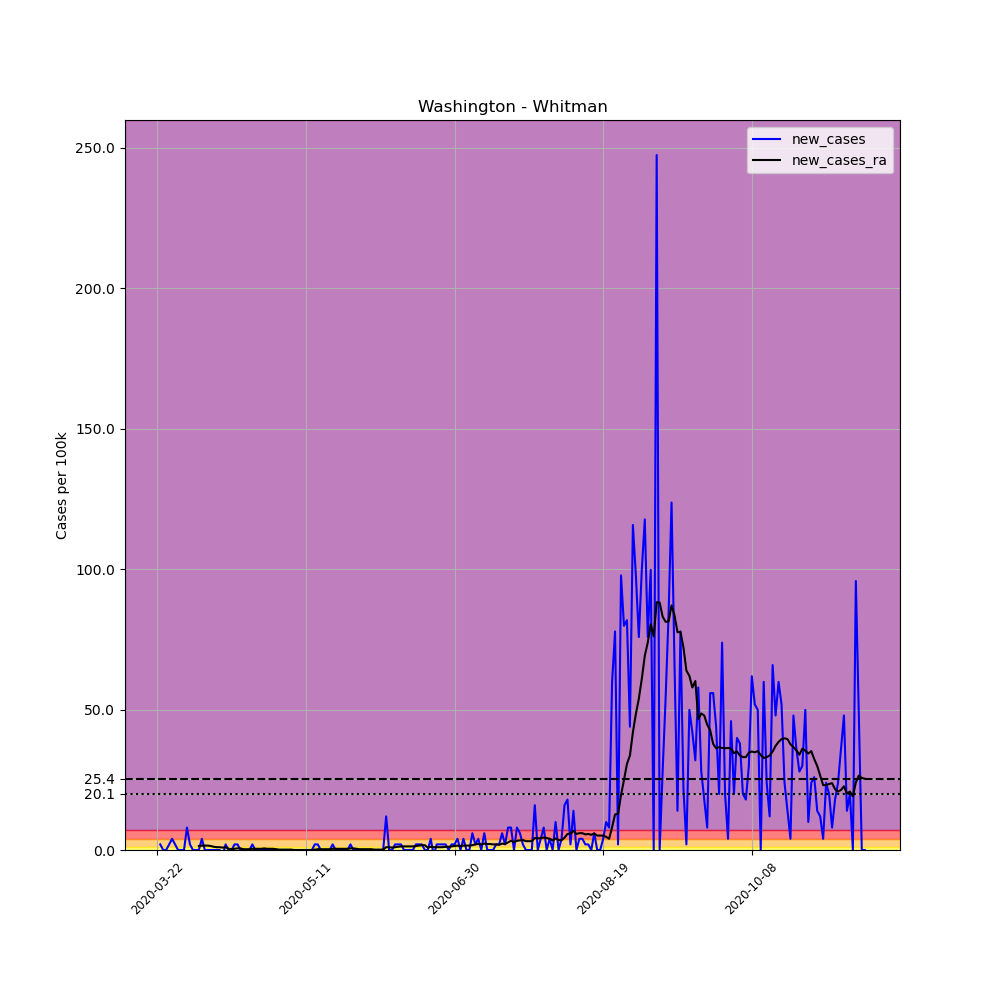

Source data for this figure (header and first rows):
, date, county, state, fips, cases, deaths, COUNTY, STNAME, CTYNAME, POPESTIMATE2019, per_100k, new_cases, new_cases_ra
273720, 2020-03-22, Whitman, Washington, 53075, 1, 0, 75, Washington, Whitman, 50104, 1.996, , 
273721, 2020-03-23, Whitman, Washington, 53075, 2, 0, 75, Washington, Whitman, 50104, 3.992, 1.996, 
273722, 2020-03-24, Whitman, Washington, 53075, 2, 0, 75, Washington, Whitman, 50104, 3.992, 0.0, 
273723, 2020-03-25, Whitman, Washington, 53075, 2, 0, 75, Washington, Whitman, 50104, 3.992, 0.0, 
273724, 2020-03-26, Whitman, Washington, 53075, 3, 0, 75, Washington, Whitman, 50104, 5.988, 1.996, 
273725, 2020-03-27, Whitman, Washington, 53075, 5, 0, 75, Washington, Whitman, 50104, 9.979, 3.992, 
273726, 2020-03-28, Whitman, Washington, 53075, 6, 0, 75, Washington, Whitman, 50104, 11.98, 1.996, 
273727, 2020-03-29, Whitman, Washington, 53075, 6, 0, 75, Washington, Whitman, 50104, 11.98, 0.0, 
273728, 2020-03-30, Whitman, Washington, 53075, 6, 0, 75, Washington, Whitman, 50104, 11.98, 0.0, 
273729, 2020-03-31, Whitman, Washington, 53075, 6, 0, 75, Washington, Whitman, 50104, 11.98, 0.0, 
273730, 2020-04-01, Whitman, Washington, 53075, 10, 0, 75, Washington, Whitman, 50104, 19.96, 7.983, 
273731, 2020-04-02, Whitman, Washington, 53075, 11, 0, 75, Washington, Whitman, 50104, 21.95, 1.996, 
273732, 2020-04-03, Whitman, Washington, 53075, 11, 0, 75, Washington, Whitman, 50104, 21.95, 0.0, 
273733, 2020-04-04, Whitman, Washington, 53075, 11, 0, 75, Washington, Whitman, 50104, 21.95, 0.0, 
273734, 2020-04-05, Whitman, Washington, 53075, 11, 0, 75, Washington, Whitman, 50104, 21.95, 0.0, 1.426
273735, 2020-04-06, Whitman, Washington, 53075, 13, 0, 75, Washington, Whitman, 50104, 25.95, 3.992, 1.568
273736, 2020-04-07, Whitman, Washington, 53075, 13, 0, 75, Washington, Whitman, 50104, 25.95, 0.0, 1.568
273737, 2020-04-08, Whitman, Washington, 53075, 13, 0, 75, Washington, Whitman, 50104, 25.95, 0.0, 1.568
273738, 2020-04-09, Whitman, Washington, 53075, 13, 0, 75, Washington, Whitman, 50104, 25.95, 0.0, 1.426
273739, 2020-04-10, Whitman, Washington, 53075, 13, 0, 75, Washington, Whitman, 50104, 25.95, 0.0, 1.14
273740, 2020-04-11, Whitman, Washington, 53075, 13, 0, 75, Washington, Whitman, 50104, 25.95, 0.0, 0.9979
273741, 2020-04-12, Whitman, Washington, 53075, 13, 0, 75, Washington, Whitman, 50104, 25.95, 0.0, 0.9979
273742, 2020-04-13, Whitman, Washington, 53075, 12, 0, 75, Washington, Whitman, 50104, 23.95, -1.996, 0.8554
273743, 2020-04-14, Whitman, Washington, 53075, 13, 0, 75, Washington, Whitman, 50104, 25.95, 1.996, 0.9979
273744, 2020-04-15, Whitman, Washington, 53075, 13, 0, 75, Washington, Whitman, 50104, 25.95, 0.0, 0.4277
273745, 2020-04-16, Whitman, Washington, 53075, 13, 0, 75, Washington, Whitman, 50104, 25.95, 0.0, 0.2851
273746, 2020-04-17, Whitman, Washington, 53075, 14, 0, 75, Washington, Whitman, 50104, 27.94, 1.996, 0.4277
273747, 2020-04-18, Whitman, Washington, 53075, 15, 0, 75, Washington, Whitman, 50104, 29.94, 1.996, 0.5702
273748, 2020-04-19, Whitman, Washington, 53075, 15, 0, 75, Washington, Whitman, 50104, 29.94, 0.0, 0.5702
273749, 2020-04-20, Whitman, Washington, 53075, 15, 0, 75, Washington, Whitman, 50104, 29.94, 0.0, 0.2851
273750, 2020-04-21, Whitman, Washington, 53075, 15, 0, 75, Washington, Whitman, 50104, 29.94, 0.0, 0.2851
273751, 2020-04-22, Whitman, Washington, 53075, 15, 0, 75, Washington, Whitman, 50104, 29.94, 0.0, 0.2851
273752, 2020-04-23, Whitman, Washington, 53075, 16, 0, 75, Washington, Whitman, 50104, 31.93, 1.996, 0.4277
273753, 2020-04-24, Whitman, Washington, 53075, 16, 0, 75, Washington, Whitman, 50104, 31.93, 0.0, 0.4277
273754, 2020-04-25, Whitman, Washington, 53075, 16, 0, 75, Washington, Whitman, 50104, 31.93, 0.0, 0.4277
273755, 2020-04-26, Whitman, Washington, 53075, 16, 0, 75, Washington, Whitman, 50104, 31.93, 0.0, 0.4277
273756, 2020-04-27, Whitman, Washington, 53075, 16, 0, 75, Washington, Whitman, 50104, 31.93, 0.0, 0.5702
273757, 2020-04-28, Whitman, Washington, 53075, 16, 0, 75, Washington, Whitman, 50104, 31.93, 0.0, 0.4277
273758, 2020-04-29, Whitman, Washington, 53075, 16, 0, 75, Washington, Whitman, 50104, 31.93, 0.0, 0.4277
273759, 2020-04-30, Whitman, Washington, 53075, 16, 0, 75, Washington, Whitman, 50104, 31.93, 0.0, 0.4277
273760, 2020-05-01, Whitman, Washington, 53075, 16, 0, 75, Washington, Whitman, 50104, 31.93, 0.0, 0.2851
273761, 2020-05-02, Whitman, Washington, 53075, 16, 0, 75, Washington, Whitman, 50104, 31.93, 0.0, 0.1426
273762, 2020-05-03, Whitman, Washington, 53075, 16, 0, 75, Washington, Whitman, 50104, 31.93, 0.0, 0.1426
273763, 2020-05-04, Whitman, Washington, 53075, 16, 0, 75, Washington, Whitman, 50104, 31.93, 0.0, 0.1426
273764, 2020-05-05, Whitman, Washington, 53075, 16, 0, 75, Washington, Whitman, 50104, 31.93, 0.0, 0.1426
273765, 2020-05-06, Whitman, Washington, 53075, 16, 0, 75, Washington, Whitman, 50104, 31.93, 0.0, 0.1426
273766, 2020-05-07, Whitman, Washington, 53075, 16, 0, 75, Washington, Whitman, 50104, 31.93, 0.0, 2.5376526277146434e-16
273767, 2020-05-08, Whitman, Washington, 53075, 16, 0, 75, Washington, Whitman, 50104, 31.93, 0.0, 2.5376526277146434e-16
273768, 2020-05-09, Whitman, Washington, 53075, 16, 0, 75, Washington, Whitman, 50104, 31.93, 0.0, 2.5376526277146434e-16
273769, 2020-05-10, Whitman, Washington, 53075, 16, 0, 75, Washington, Whitman, 50104, 31.93, 0.0, 2.5376526277146434e-16
273770, 2020-05-11, Whitman, Washington, 53075, 16, 0, 75, Washington, Whitman, 50104, 31.93, 0.0, 2.5376526277146434e-16
273771, 2020-05-12, Whitman, Washington, 53075, 16, 0, 75, Washington, Whitman, 50104, 31.93, 0.0, 2.5376526277146434e-16
273772, 2020-05-13, Whitman, Washington, 53075, 16, 0, 75, Washington, Whitman, 50104, 31.93, 0.0, 2.5376526277146434e-16
273773, 2020-05-14, Whitman, Washington, 53075, 17, 0, 75, Washington, Whitman, 50104, 33.93, 1.996, 0.1426
273774, 2020-05-15, Whitman, Washington, 53075, 18, 0, 75, Washington, Whitman, 50104, 35.93, 1.996, 0.2851
273775, 2020-05-16, Whitman, Washington, 53075, 18, 0, 75, Washington, Whitman, 50104, 35.93, 0.0, 0.2851
273776, 2020-05-17, Whitman, Washington, 53075, 18, 0, 75, Washington, Whitman, 50104, 35.93, 0.0, 0.2851
273777, 2020-05-18, Whitman, Washington, 53075, 18, 0, 75, Washington, Whitman, 50104, 35.93, 0.0, 0.2851
273778, 2020-05-19, Whitman, Washington, 53075, 18, 0, 75, Washington, Whitman, 50104, 35.93, 0.0, 0.2851
273779, 2020-05-20, Whitman, Washington, 53075, 19, 0, 75, Washington, Whitman, 50104, 37.92, 1.996, 0.4277
... 179 more rows
